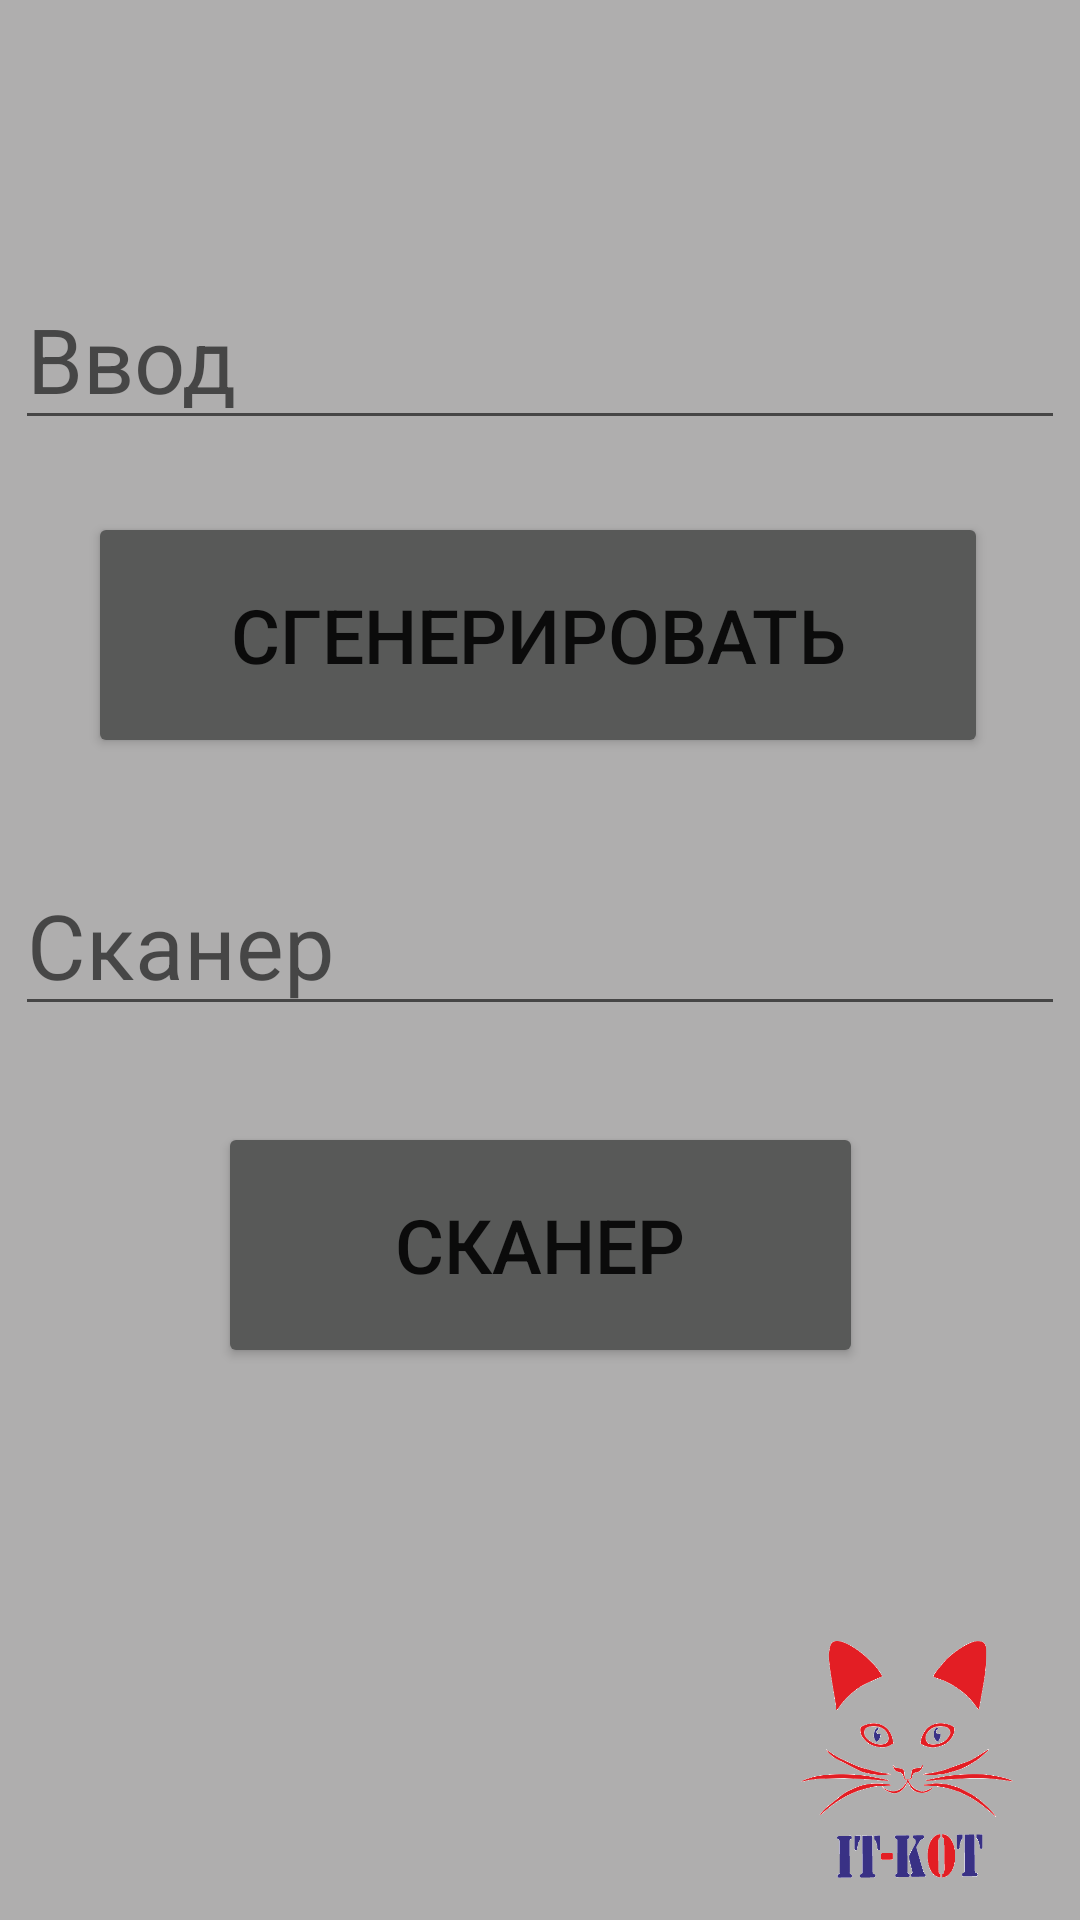

Write the Android layout XML for this screen, with the resource values it uses.
<!-- AndroidManifest.xml: application theme Theme.QR -->
<!-- res/layout/activity_main.xml -->
<?xml version="1.0" encoding="utf-8"?>
<layout xmlns:android="http://schemas.android.com/apk/res/android"
    xmlns:app="http://schemas.android.com/apk/res-auto"
    xmlns:tools="http://schemas.android.com/tools">

    <data>

    </data>

    <androidx.constraintlayout.widget.ConstraintLayout
        style="@android:style/Widget.Material.Light.Button"
        android:layout_width="match_parent"
        android:layout_height="match_parent"
        android:background="#AFAEAE"
        android:scrollbarSize="10dp"
        android:scrollbarStyle="insideInset"
        tools:context=".MainActivity">

        <androidx.cardview.widget.CardView
            android:id="@+id/cardView"
            android:layout_width="wrap_content"
            android:layout_height="wrap_content"
            android:layout_marginTop="96dp"
            android:visibility="visible"
            app:cardCornerRadius="5dp"
            app:layout_constraintEnd_toEndOf="parent"
            app:layout_constraintHorizontal_bias="0.498"
            app:layout_constraintStart_toStartOf="parent"
            app:layout_constraintTop_toTopOf="parent">

        </androidx.cardview.widget.CardView>

        <Button
            android:id="@+id/button"
            style="@android:style/Widget.Material.Light.Button"
            android:layout_width="300dp"
            android:layout_height="82dp"
            android:layout_marginStart="90dp"
            android:layout_marginEnd="90dp"
            android:layout_marginBottom="32dp"
            android:backgroundTint="@color/ssssssssss"
            android:text="Сгенерировать"
            android:textSize="25dp"
            app:layout_constraintBottom_toTopOf="@+id/y2"
            app:layout_constraintEnd_toEndOf="parent"
            app:layout_constraintHorizontal_bias="0.507"
            app:layout_constraintStart_toStartOf="parent" />

        <Button
            android:id="@+id/button2"
            style="@android:style/Widget.Material.Light.Button"
            android:layout_width="215dp"
            android:layout_height="82dp"
            android:layout_marginStart="90dp"
            android:layout_marginEnd="90dp"
            android:layout_marginBottom="184dp"
            android:backgroundTint="@color/ssssssssss"
            android:text="@string/scanner"
            android:textSize="25dp"
            app:layout_constraintBottom_toBottomOf="parent"
            app:layout_constraintEnd_toEndOf="parent"
            app:layout_constraintStart_toStartOf="parent" />

        <EditText
            android:id="@+id/y"
            android:layout_width="wrap_content"
            android:layout_height="wrap_content"
            android:layout_marginBottom="24dp"
            android:ems="10"
            android:hint="Ввод"
            android:inputType="textPersonName"
            android:textColor="#090909"
            android:textSize="30dp"
            app:layout_constraintBottom_toTopOf="@+id/button"
            app:layout_constraintEnd_toEndOf="parent"
            app:layout_constraintStart_toStartOf="parent"
            app:layout_constraintTop_toBottomOf="@+id/imageView"
            app:layout_constraintVertical_bias="1.0"
            tools:ignore="TouchTargetSizeCheck,SpeakableTextPresentCheck" />

        <EditText
            android:id="@+id/y2"
            android:layout_width="wrap_content"
            android:layout_height="wrap_content"
            android:layout_marginBottom="32dp"
            android:ems="10"
            android:hint="Сканер"
            android:inputType="textPersonName"
            android:textColor="#090909"
            android:textSize="30dp"
            app:layout_constraintBottom_toTopOf="@+id/button2"
            app:layout_constraintEnd_toEndOf="parent"
            app:layout_constraintStart_toStartOf="parent"
            tools:ignore="TouchTargetSizeCheck,SpeakableTextPresentCheck" />

        <ImageView
            android:id="@+id/imageView"
            android:layout_width="wrap_content"
            android:layout_height="wrap_content"
            android:layout_marginStart="90dp"
            android:layout_marginTop="16dp"
            android:layout_marginEnd="90dp"
            android:visibility="visible"
            app:layout_constraintEnd_toEndOf="parent"
            app:layout_constraintHorizontal_bias="0.495"
            app:layout_constraintStart_toStartOf="parent"
            app:layout_constraintTop_toTopOf="parent"
            tools:srcCompat="@tools:sample/avatars" />

        <Button
            android:id="@+id/button3"
            android:layout_width="wrap_content"
            android:layout_height="wrap_content"
            android:layout_marginBottom="16dp"
            android:text="Поиск в интернете"
            android:visibility="gone"
            app:layout_constraintBottom_toTopOf="@+id/button4"
            app:layout_constraintEnd_toEndOf="parent"
            app:layout_constraintHorizontal_bias="0.14"
            app:layout_constraintStart_toStartOf="parent"
            app:layout_constraintTop_toTopOf="parent"
            app:layout_constraintVertical_bias="1.0"
            tools:visibility="gone" />

        <Button
            android:id="@+id/button4"
            android:layout_width="wrap_content"
            android:layout_height="wrap_content"
            android:layout_marginBottom="40dp"
            android:text="Поделиться"
            android:visibility="gone"
            app:layout_constraintBottom_toBottomOf="parent"
            app:layout_constraintEnd_toEndOf="parent"
            app:layout_constraintHorizontal_bias="0.109"
            app:layout_constraintStart_toStartOf="parent"
            tools:visibility="gone" />

        <ImageView
            android:id="@+id/imageView3"
            android:layout_width="88dp"
            android:layout_height="79dp"
            app:layout_constraintBottom_toBottomOf="parent"
            app:layout_constraintEnd_toEndOf="parent"
            app:layout_constraintHorizontal_bias="0.95"
            app:layout_constraintStart_toStartOf="parent"
            app:layout_constraintTop_toTopOf="parent"
            app:layout_constraintVertical_bias="0.975"
            app:srcCompat="@drawable/wwwwwwww" />

    </androidx.constraintlayout.widget.ConstraintLayout>
</layout>
<!-- resources referenced by this layout -->
<resources>
  <color name="ssssssssss">#585958</color>
  <!-- drawable wwwwwwww: gif bitmap (drawable-v24, 14072 bytes) -->
  <string name="scanner">Сканер</string>
  <style name="Theme.QR" parent="Theme.MaterialComponents.DayNight.DarkActionBar">
          
          <item name="colorPrimary">#958F8F</item>
          <item name="colorPrimaryVariant">@color/cardview_dark_background</item>
          <item name="colorOnPrimary">@color/white</item>
          
          <item name="colorSecondary">@color/teal_200</item>
          <item name="colorSecondaryVariant">@color/teal_700</item>
          <item name="colorOnSecondary">@color/black</item>
          
          <item name="android:statusBarColor" tools:targetApi="l">?attr/colorPrimaryVariant</item>
          
      </style>
  <color name="white">#FFFFFFFF</color>
  <color name="teal_200">#FF03DAC5</color>
  <color name="teal_700">#FF018786</color>
  <color name="black">#FF000000</color>
</resources>
